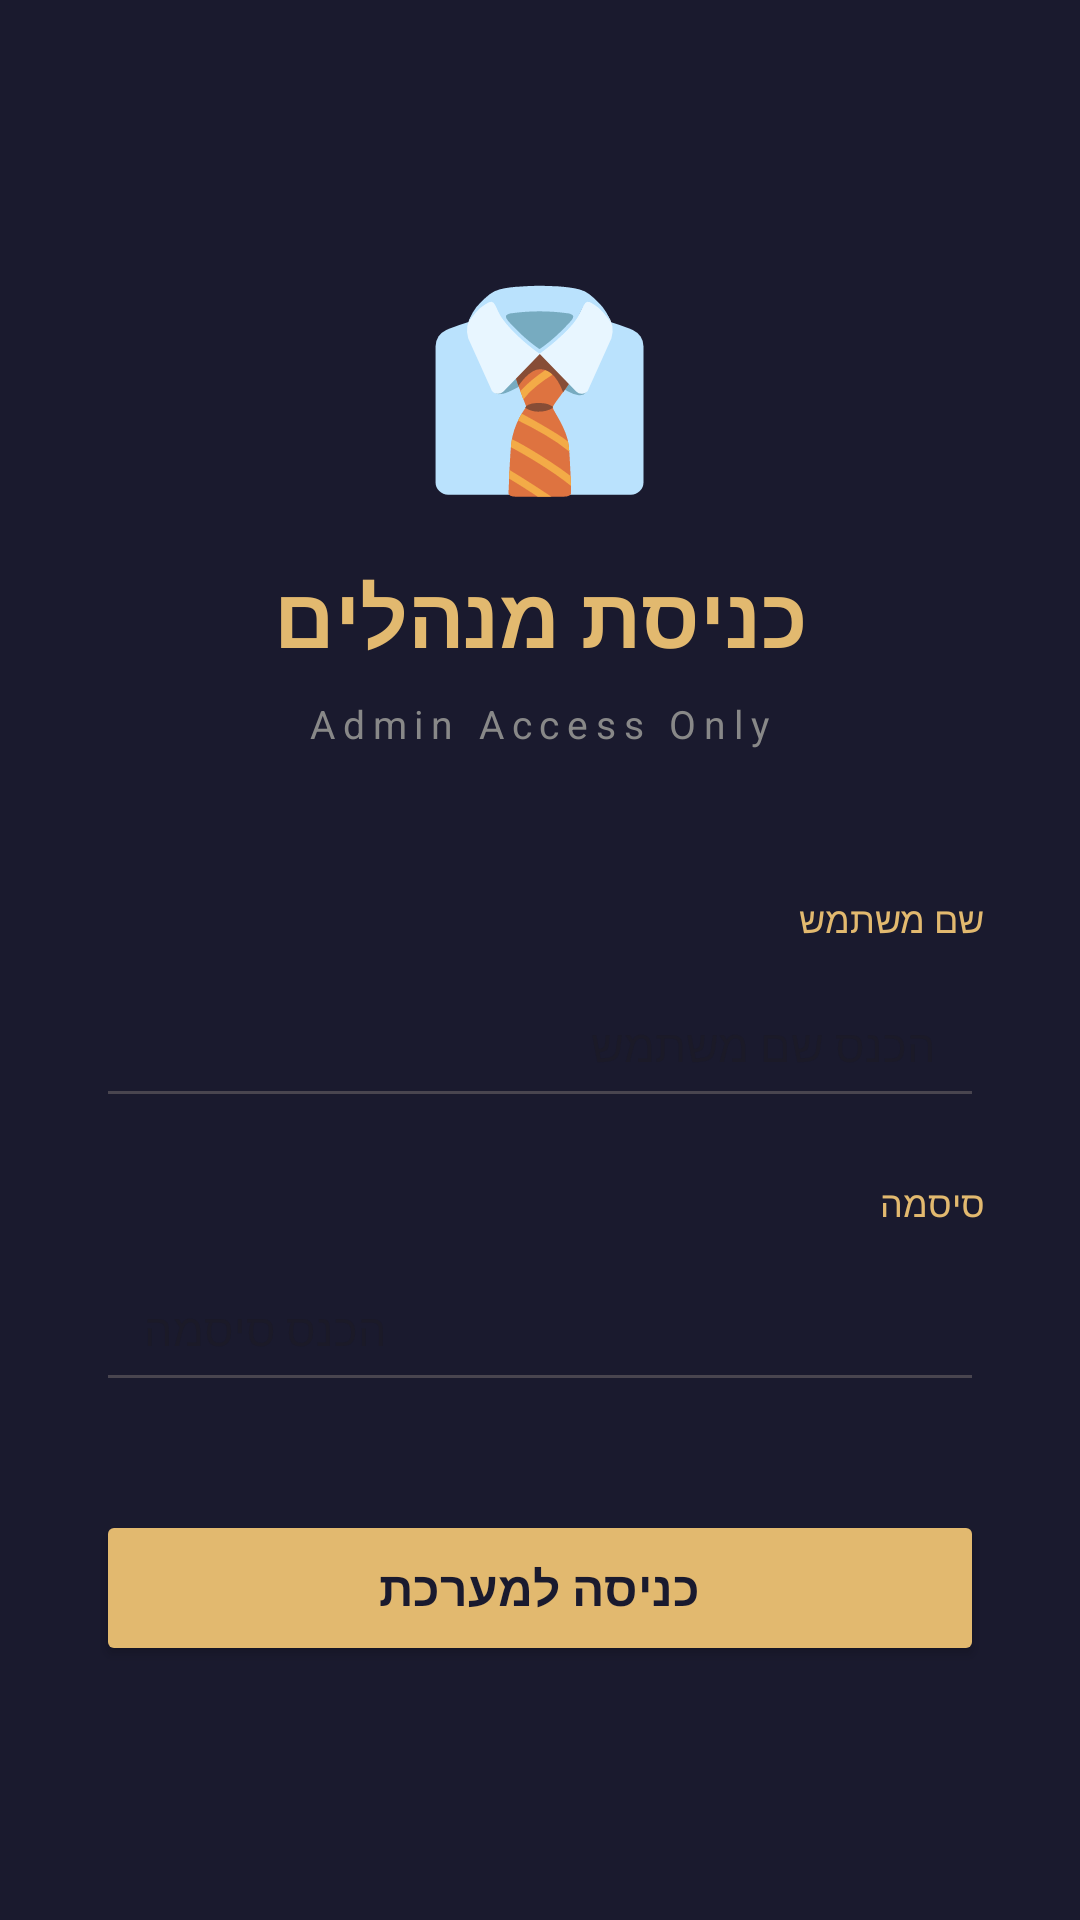

Layout XML and referenced resources for this Android screen:
<!-- AndroidManifest.xml: application theme Theme.MathProjectEylon -->
<!-- res/layout/activity_manager_log_in.xml -->
<?xml version="1.0" encoding="utf-8"?>
<LinearLayout xmlns:android="http://schemas.android.com/apk/res/android"
    xmlns:tools="http://schemas.android.com/tools"
    android:layout_width="match_parent"
    android:layout_height="match_parent"
    android:orientation="vertical"
    android:gravity="center"
    android:padding="32dp"
    android:background="#1A1A2E"
    tools:context=".pizzaproject.ManagerLogIn">

    
    <TextView
        android:layout_width="wrap_content"
        android:layout_height="wrap_content"
        android:text="👔"
        android:textSize="64sp"
        android:layout_marginBottom="16dp" />

    
    <TextView
        android:layout_width="wrap_content"
        android:layout_height="wrap_content"
        android:text="כניסת מנהלים"
        android:textSize="28sp"
        android:textStyle="bold"
        android:textColor="#E2B96F"
        android:layout_marginBottom="8dp" />

    <TextView
        android:layout_width="wrap_content"
        android:layout_height="wrap_content"
        android:text="Admin Access Only"
        android:textSize="13sp"
        android:textColor="#888888"
        android:letterSpacing="0.2"
        android:layout_marginBottom="48dp" />

    
    <TextView
        android:layout_width="match_parent"
        android:layout_height="wrap_content"
        android:text="שם משתמש"
        android:textSize="12sp"
        android:textColor="#E2B96F"
        android:layout_marginBottom="6dp" />

    <EditText
        android:id="@+id/etAdminUsername"
        android:layout_width="match_parent"
        android:layout_height="52dp"
        android:hint="הכנס שם משתמש"
        android:inputType="text"
        android:paddingHorizontal="16dp"
        android:textSize="15sp"
        android:textColor="#FFFFFF"
        android:layout_marginBottom="20dp" />

    
    <TextView
        android:layout_width="match_parent"
        android:layout_height="wrap_content"
        android:text="סיסמה"
        android:textSize="12sp"
        android:textColor="#E2B96F"
        android:layout_marginBottom="6dp" />

    <EditText
        android:id="@+id/etAdminPassword"
        android:layout_width="match_parent"
        android:layout_height="52dp"
        android:hint="הכנס סיסמה"
        android:inputType="numberPassword"
        android:paddingHorizontal="16dp"
        android:textSize="15sp"
        android:textColor="#FFFFFF"
        android:layout_marginBottom="36dp" />

    
    <Button
        android:id="@+id/btnAdminLogin"
        android:layout_width="match_parent"
        android:layout_height="52dp"
        android:text="כניסה למערכת"
        android:textSize="16sp"
        android:textStyle="bold"
        android:textColor="#1A1A2E"
        android:backgroundTint="#E2B96F" />

</LinearLayout>
<!-- resources referenced by this layout -->
<resources>
  <style name="Theme.MathProjectEylon" parent="Base.Theme.MathProjectEylon" />
  <style name="Base.Theme.MathProjectEylon" parent="Theme.Material3.DayNight.NoActionBar">
          
          
      </style>
</resources>
